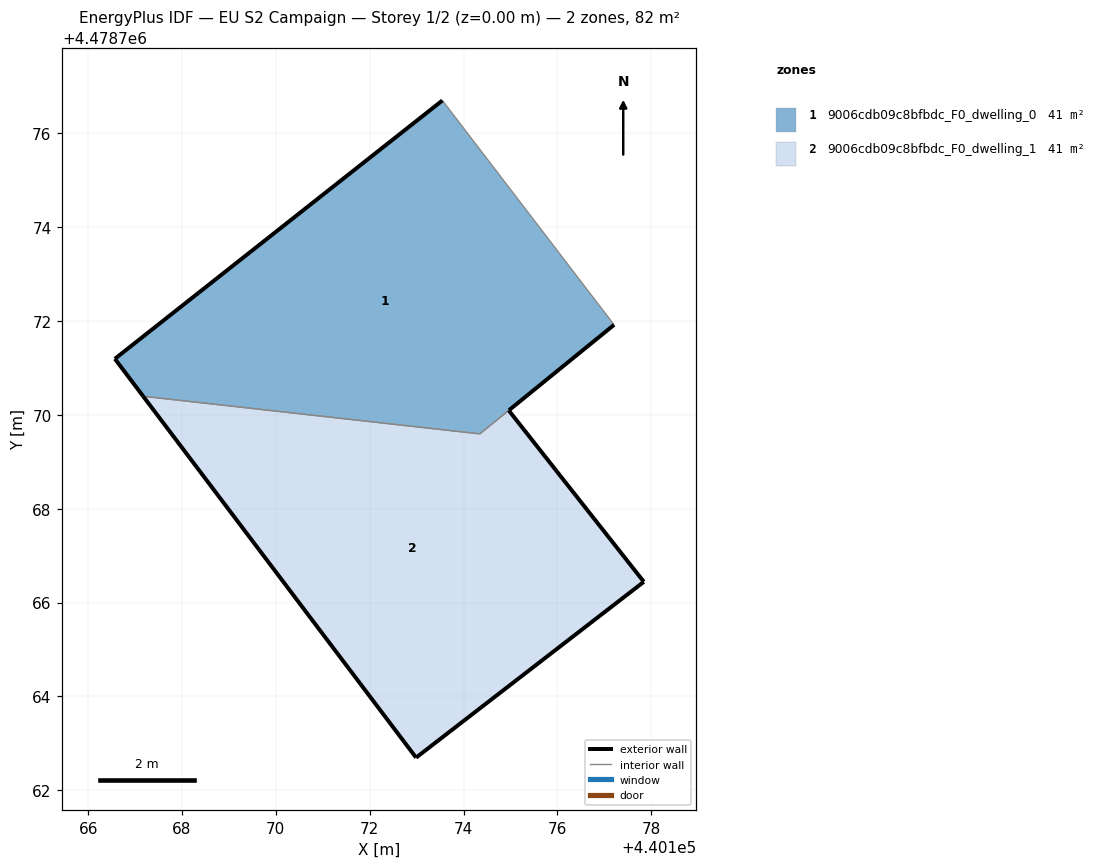
=== STOREY PLAN SPEC (per zone: floor XY polygon, exterior-wall plan segments, windows/doors) ===
zone 1: 9006cdb09c8bfbdc_F0_dwelling_0  (40.7 m²)
  floor: (440177.21, 4478771.92) (440173.56, 4478776.69) (440173.55, 4478776.70) (440166.57, 4478771.20) (440167.17, 4478770.40) (440174.35, 4478769.60)
  exterior wall: (440167.17, 4478770.40) – (440166.57, 4478771.20)  [1.0 m]
  exterior wall: (440166.57, 4478771.20) – (440173.55, 4478776.70)  [8.9 m]
  exterior wall: (440177.21, 4478771.92) – (440174.97, 4478770.10)  [2.9 m]
  interior walls: 4
zone 2: 9006cdb09c8bfbdc_F0_dwelling_1  (41.3 m²)
  floor: (440177.84, 4478766.44) (440174.96, 4478770.10) (440174.34, 4478769.60) (440167.17, 4478770.40) (440172.99, 4478762.70)
  exterior wall: (440174.96, 4478770.10) – (440177.84, 4478766.44)  [4.7 m]
  exterior wall: (440177.84, 4478766.44) – (440172.99, 4478762.70)  [6.1 m]
  exterior wall: (440172.99, 4478762.70) – (440167.17, 4478770.40)  [9.7 m]
  interior walls: 2

=== DERIVED (storey summary) ===
Building: EU S2 Campaign
Storey: 1 of 2  (floor level z = 0.00 m)
Storey gross floor area: 82.0 m²
Zones on this storey: 2
  - 9006cdb09c8bfbdc_F0_dwelling_0: floor 40.7 m²; exterior wall 12.8 m (38.3 m²); WWR 0.0%
  - 9006cdb09c8bfbdc_F0_dwelling_1: floor 41.3 m²; exterior wall 20.4 m (61.3 m²); WWR 0.0%
Zone adjacency (shared interzone walls):
  - 9006cdb09c8bfbdc_F0_dwelling_0 ↔ 9006cdb09c8bfbdc_F0_dwelling_1